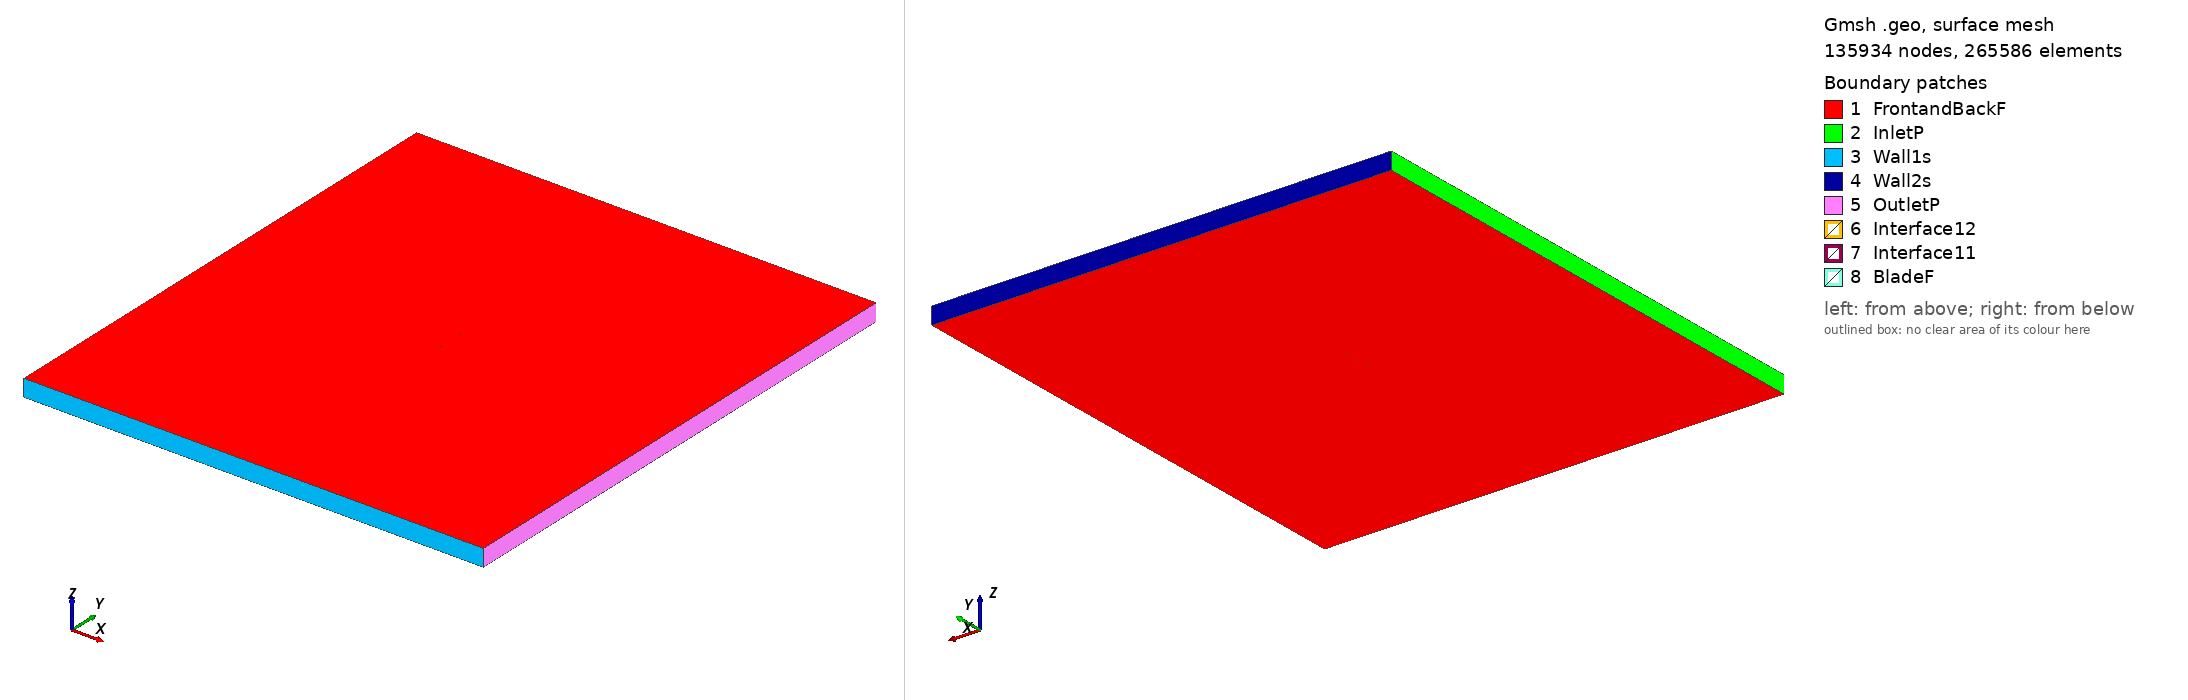

Gmsh geometry script, surface-meshed: 135934 nodes, 265586 surface elements. Boundary patches (legend numbers): 1 FrontandBackF, 2 InletP, 3 Wall1s, 4 Wall2s, 5 OutletP, 6 Interface12, 7 Interface11, 8 BladeF. Left view from above one corner, right view from below the opposite corner. Legend entries are the model's physical surfaces. The drawing asked Gmsh for element sizes between 1% and 20% of the model's largest extent; the script's own settings can give other sizes.

=== goe373_tsr_0.57609_aoa_-7.9955.geo (drawn) ===
SetFactory("OpenCASCADE");

Point(1) = {0.074271, 0.748843, 0, 1.0};
Point(2) = {0.066620, 0.749283, 0, 1.0};
Point(3) = {0.058992, 0.749575, 0, 1.0};
Point(4) = {0.043780, 0.749861, 0, 1.0};
Point(5) = {0.028591, 0.750000, 0, 1.0};
Point(6) = {0.013436, 0.749915, 0, 1.0};
Point(7) = {-0.001642, 0.749312, 0, 1.0};
Point(8) = {-0.016664, 0.748338, 0, 1.0};
Point(9) = {-0.031563, 0.746548, 0, 1.0};
Point(10) = {-0.046306, 0.743720, 0, 1.0};
Point(11) = {-0.053564, 0.741564, 0, 1.0};
Point(12) = {-0.060758, 0.738963, 0, 1.0};
Point(13) = {-0.064297, 0.737292, 0, 1.0};
Point(14) = {-0.067783, 0.735252, 0, 1.0};
Point(15) = {-0.071178, 0.732616, 0, 1.0};
Point(16) = {-0.072786, 0.730704, 0, 1.0};
Point(17) = {-0.074271, 0.727978, 0, 1.0};
Point(18) = {-0.072193, 0.726775, 0, 1.0};
Point(19) = {-0.070406, 0.727499, 0, 1.0};
Point(20) = {-0.066777, 0.728577, 0, 1.0};
Point(21) = {-0.063147, 0.729654, 0, 1.0};
Point(22) = {-0.059506, 0.730658, 0, 1.0};
Point(23) = {-0.052191, 0.732443, 0, 1.0};
Point(24) = {-0.044864, 0.734154, 0, 1.0};
Point(25) = {-0.030111, 0.736908, 0, 1.0};
Point(26) = {-0.015312, 0.739365, 0, 1.0};
Point(27) = {-0.000447, 0.741377, 0, 1.0};
Point(28) = {0.014441, 0.743241, 0, 1.0};
Point(29) = {0.029363, 0.744883, 0, 1.0};
Point(30) = {0.044329, 0.746227, 0, 1.0};
Point(31) = {0.059295, 0.747572, 0, 1.0};
Point(32) = {0.066789, 0.748170, 0, 1.0};
Point(33) = {-0.074271, -0.748843, 0, 1.0};
Point(34) = {-0.066620, -0.749283, 0, 1.0};
Point(35) = {-0.058992, -0.749575, 0, 1.0};
Point(36) = {-0.043780, -0.749861, 0, 1.0};
Point(37) = {-0.028591, -0.750000, 0, 1.0};
Point(38) = {-0.013436, -0.749915, 0, 1.0};
Point(39) = {0.001642, -0.749312, 0, 1.0};
Point(40) = {0.016664, -0.748338, 0, 1.0};
Point(41) = {0.031563, -0.746548, 0, 1.0};
Point(42) = {0.046306, -0.743720, 0, 1.0};
Point(43) = {0.053564, -0.741564, 0, 1.0};
Point(44) = {0.060758, -0.738963, 0, 1.0};
Point(45) = {0.064297, -0.737292, 0, 1.0};
Point(46) = {0.067783, -0.735252, 0, 1.0};
Point(47) = {0.071178, -0.732616, 0, 1.0};
Point(48) = {0.072786, -0.730704, 0, 1.0};
Point(49) = {0.074271, -0.727978, 0, 1.0};
Point(50) = {0.072193, -0.726775, 0, 1.0};
Point(51) = {0.070406, -0.727499, 0, 1.0};
Point(52) = {0.066777, -0.728577, 0, 1.0};
Point(53) = {0.063147, -0.729654, 0, 1.0};
Point(54) = {0.059506, -0.730658, 0, 1.0};
Point(55) = {0.052191, -0.732443, 0, 1.0};
Point(56) = {0.044864, -0.734154, 0, 1.0};
Point(57) = {0.030111, -0.736908, 0, 1.0};
Point(58) = {0.015312, -0.739365, 0, 1.0};
Point(59) = {0.000447, -0.741377, 0, 1.0};
Point(60) = {-0.014441, -0.743241, 0, 1.0};
Point(61) = {-0.029363, -0.744883, 0, 1.0};
Point(62) = {-0.044329, -0.746227, 0, 1.0};
Point(63) = {-0.059295, -0.747572, 0, 1.0};
Point(64) = {-0.066789, -0.748170, 0, 1.0};

// Lines: first blade (splines 1-4)
Spline(1) = {1:9};
Spline(2) = {9:24};
Spline(3) = {24:32};
Spline(4) = {32,1};

// Lines: second blade (splines 5-8)
Spline(5) = {33:41};
Spline(6) = {41:56};
Spline(7) = {56:64};
Spline(8) = {64,33};

// Outer domain (points 20001-4 and lines)
Point(65) = {-13.50000000, -15.00000000, 0, 1.0};
Point(66) = {-13.50000000, 15.00000000, 0, 1.0};
Point(67) = {13.50000000, 15.00000000, 0, 1.0};
Point(68) = {13.50000000, -15.00000000, 0, 1.0};
Line(11) = {65, 66};
Line(12) = {66, 67};
Line(13) = {67, 68};
Line(14) = {65, 68};

// Interface (between moving and stationary domain) (circles)
Circle(9) = {0, 0, 0, 0.80000000, 0, 2*Pi};
Circle(10) = {0, 0, 0, 0.80000000, 0, 2*Pi};

// Loops collect Lines/Splines/etc (blade1, blade2, domain, first circle)
Line Loop(1) = {1:4};
Line Loop(2) = {5:8};
Line Loop(3) = {11,12,13,-14};
Line Loop(4) = {9};

// BooleanDifference cuts out the circle/interface from the domain
Plane Surface(1) = {3};
Plane Surface(2) = {4};
BooleanDifference{ Surface{1}; Delete;}{ Surface{2}; Delete;}

// This one cuts out the blades from the inner circle/interface
Line Loop(6) = {10};
Plane Surface(5) = {6};
Plane Surface(6) = {1};
Plane Surface(7) = {2};
BooleanDifference{ Surface{5}; Delete;}{ Surface{6,7}; Delete;}

// extrude to 3rd dimension
Extrude {0, 0, 1} {Surface{1}; Surface{5}; Layers{1}; Recombine;}

// Physical Surfaces are the named boundaries (patches)
Physical Surface("Interface11") = {12};
Physical Surface("Interface12") = {10};

// sides of domain
Physical Surface("InletP") = {6};
Physical Surface("OutletP") = {9};

// top and bottom of domain
Physical Surface("Wall1s") = {7};
Physical Surface("Wall2s") = {8};

// Check FrontandBackF by ensuring there is nothing in the 3rd dimension
Physical Surface("FrontandBackF") = {1,11,5,21};
Physical Surface("BladeF") = {13:20};
Physical Volume("Turbine") = {2};
Physical Volume("Farfield") = {1};

// settings for airfoil boundary layer
Field[1] = BoundaryLayer;
Field[1].EdgesList = {1:8};
Field[1].hwall_n = 1e-3;
Field[1].thickness = 1.5e-2;
Field[1].ratio = 1.05;
Field[1].Quads = 1;
BoundaryLayer Field = 1;

// control points for mesh (blade and interface)
// floor((arc length / 1.5mm)/ 6) -> Transfinite Line
Transfinite Line {1,2,3,5,6,7} = 33 Using Progression 1;
Transfinite Line {4,8} = 1 Using Progression 1;
Transfinite Line {9, 15} = 800 Using Progression 1;

// For more information on gmsh syntax, visit http://gmsh.info/doc/texinfo/gmsh.html
